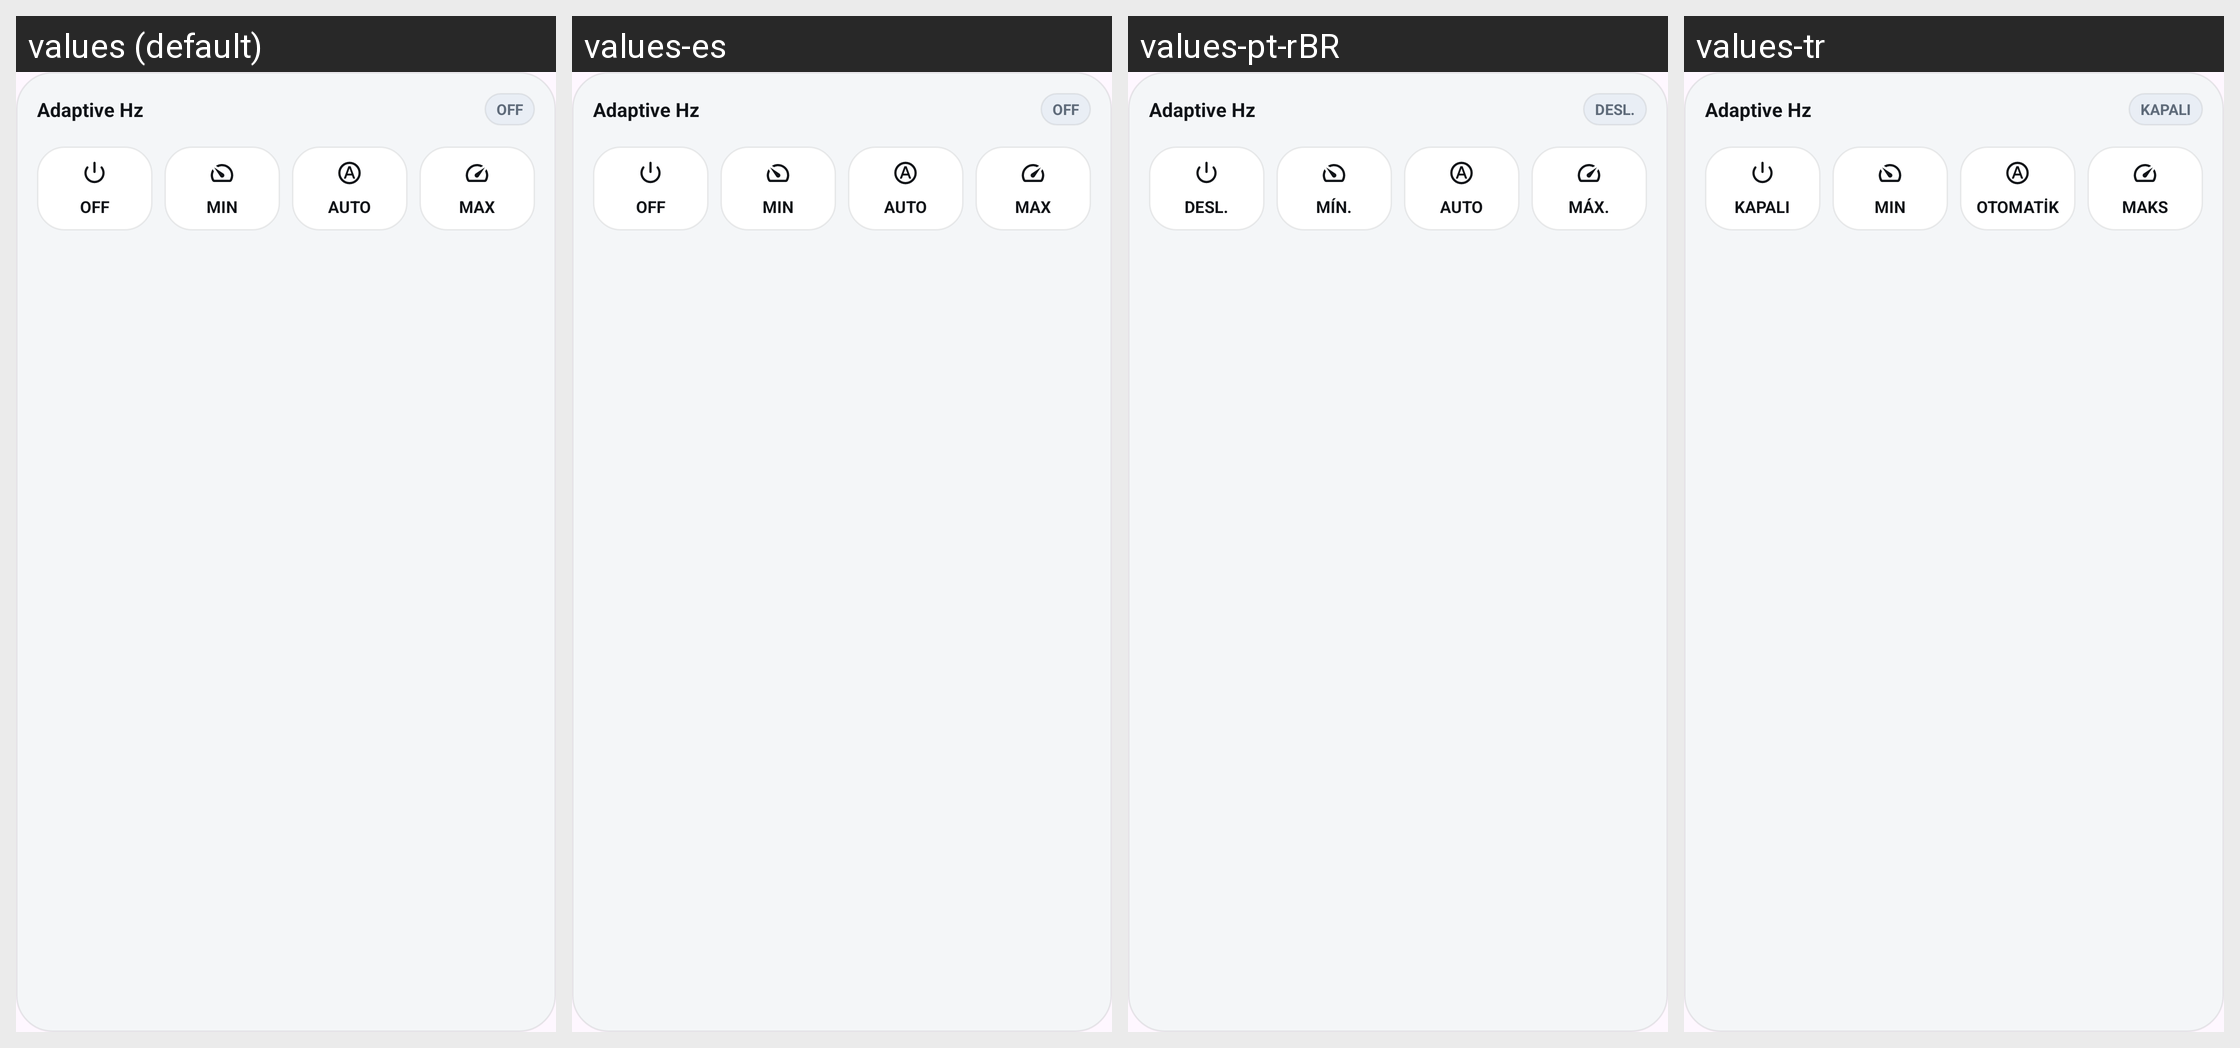

The Android screen above is rendered under several locales of the same app. Produce the string resources it draws, with the default and per-locale values.
Android screen res/layout/widget_adaptive_hz.xml rendered under 4 locales, left to right: values (default), values-es, values-pt-rBR, values-tr. Device: Nexus 5 (rendered at 1080×1920; each locale shown at half size, 540×960, under a caption strip naming it); theme Theme.AdaptiveHz.
Strings drawn on this screen, with the default value and each locale's value (text and hints the layout hard-codes, and strings that could not be matched under every locale, appear in the picture but are not listed):

widget_title
  values: Adaptive Hz
  values-es: Adaptive Hz
  values-pt-rBR: Adaptive Hz
  values-tr: Adaptive Hz

widget_off
  values: OFF
  values-es: OFF
  values-pt-rBR: DESL.
  values-tr: KAPALI

widget_min
  values: MIN
  values-es: MIN
  values-pt-rBR: MÍN.
  values-tr: MIN

widget_adaptive
  values: AUTO
  values-es: AUTO
  values-pt-rBR: AUTO
  values-tr: OTOMATİK

widget_max
  values: MAX
  values-es: MAX
  values-pt-rBR: MÁX.
  values-tr: MAKS
